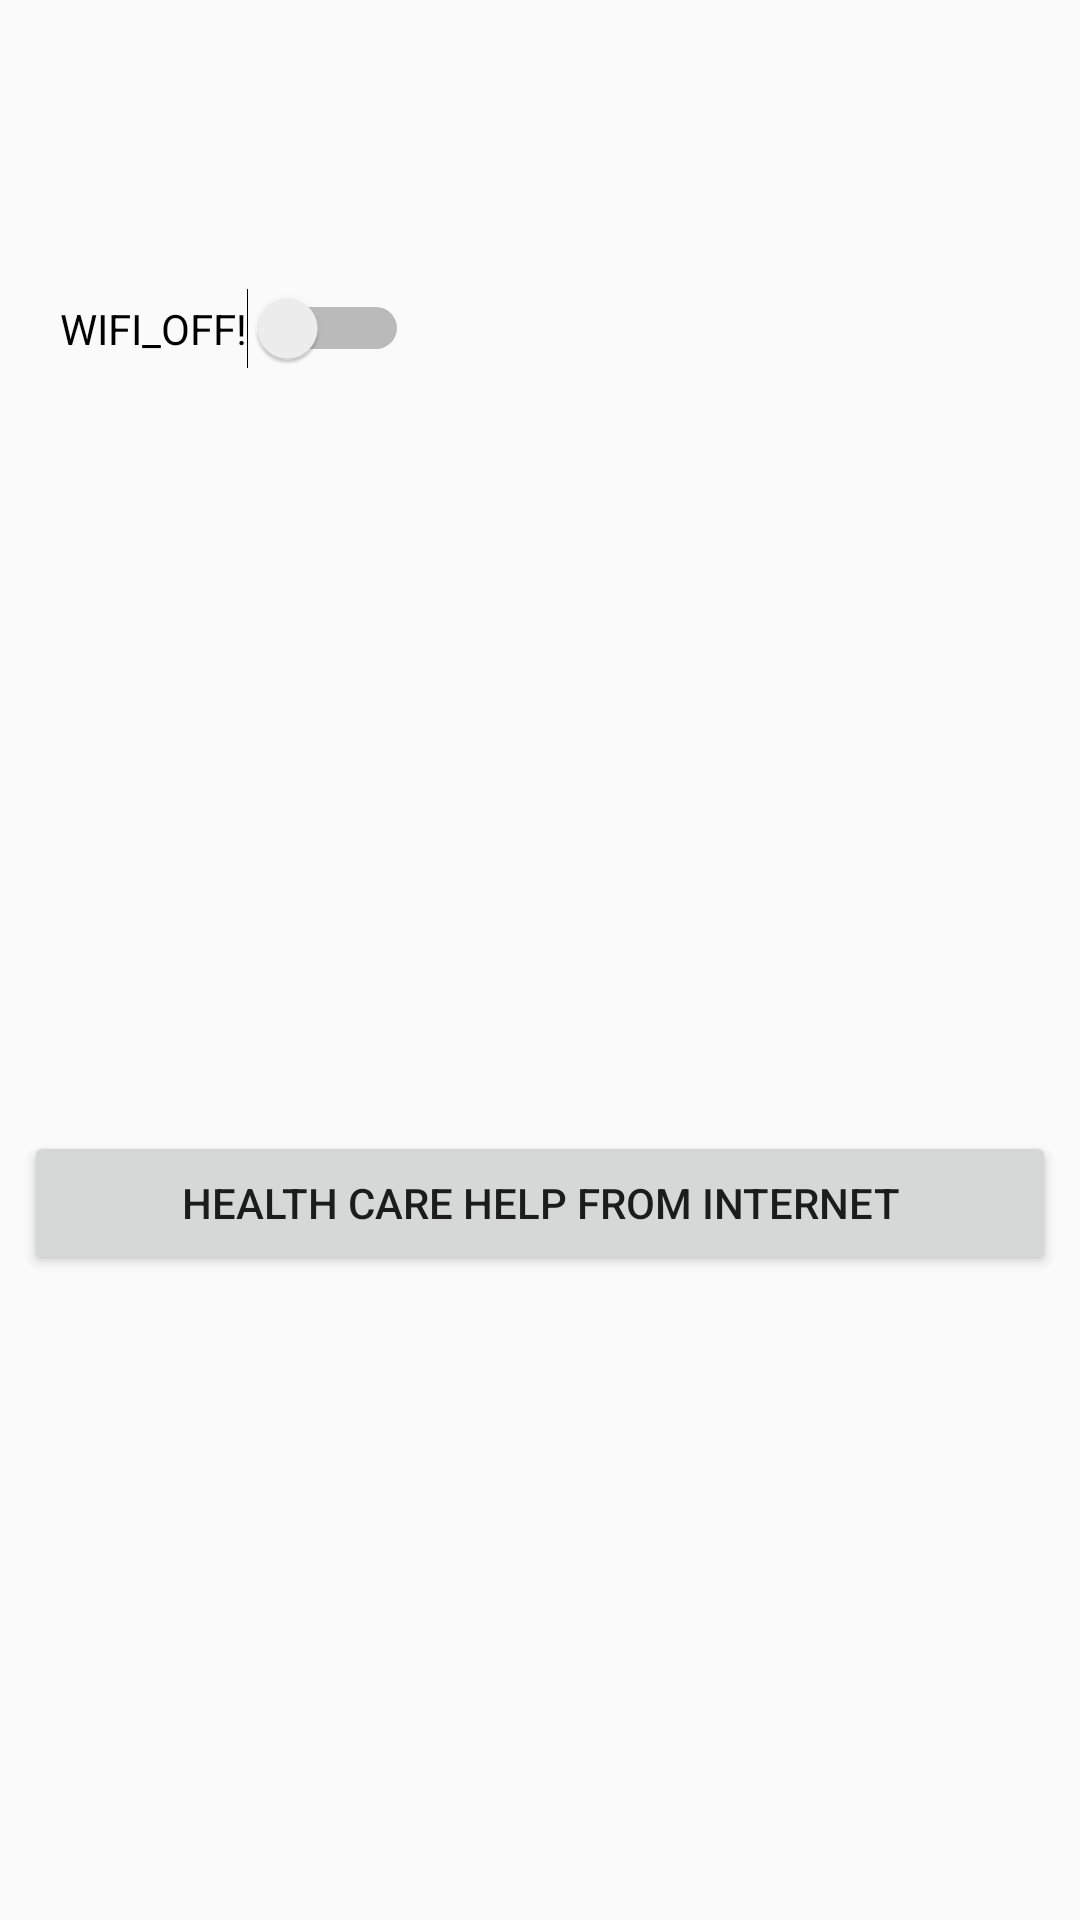

Android layout source for this screen:
<!-- AndroidManifest.xml: application theme AppTheme -->
<!-- res/layout/activity_my_internet.xml -->
<?xml version="1.0" encoding="utf-8"?>
<LinearLayout xmlns:android="http://schemas.android.com/apk/res/android"
    xmlns:app="http://schemas.android.com/apk/res-auto"
    xmlns:tools="http://schemas.android.com/tools"
    android:layout_width="match_parent"
    android:layout_height="match_parent"
    android:orientation="vertical"
    tools:context=".Broadcast.MyInternet">
    <Switch
        android:paddingTop="100dp"
        android:id="@+id/wifi_switch"
        android:layout_width="wrap_content"
        android:layout_height="wrap_content"
        android:text="@string/switch_wifi_off"
        android:paddingBottom="250dp"
        android:paddingLeft="20dp" />

    <Button
        android:id="@+id/button4"
        android:layout_width="match_parent"
        android:layout_height="wrap_content"
        android:layout_marginStart="8dp"
        android:layout_marginTop="8dp"
        android:layout_marginEnd="8dp"
        android:onClick="internetHelp"
        android:text="@string/internet_help"
        app:layout_constraintEnd_toEndOf="parent"
        app:layout_constraintStart_toStartOf="parent"
        app:layout_constraintTop_toBottomOf="@+id/button3" />

</LinearLayout>
<!-- resources referenced by this layout -->
<resources>
  <string name="internet_help">Health Care Help From Internet</string>
  <string name="switch_wifi_off">WIFI_OFF!</string>
  <style name="AppTheme" parent="Theme.AppCompat.Light.DarkActionBar">
      
      <item name="colorPrimary">@color/colorPrimary</item>
      <item name="colorPrimaryDark">@color/colorPrimaryDark</item>
      <item name="colorAccent">@color/colorAccent</item>
      <item name="windowActionBar">false</item>
      <item name="windowNoTitle">true</item>
  
  </style>
  <!-- not gathered from this repository: default colours our renderer supplied (Android Studio template values) -->
  <color name="colorPrimary">#FF6200EE</color>
  <color name="colorPrimaryDark">#FF3700B3</color>
  <color name="colorAccent">#FF03DAC5</color>
</resources>
